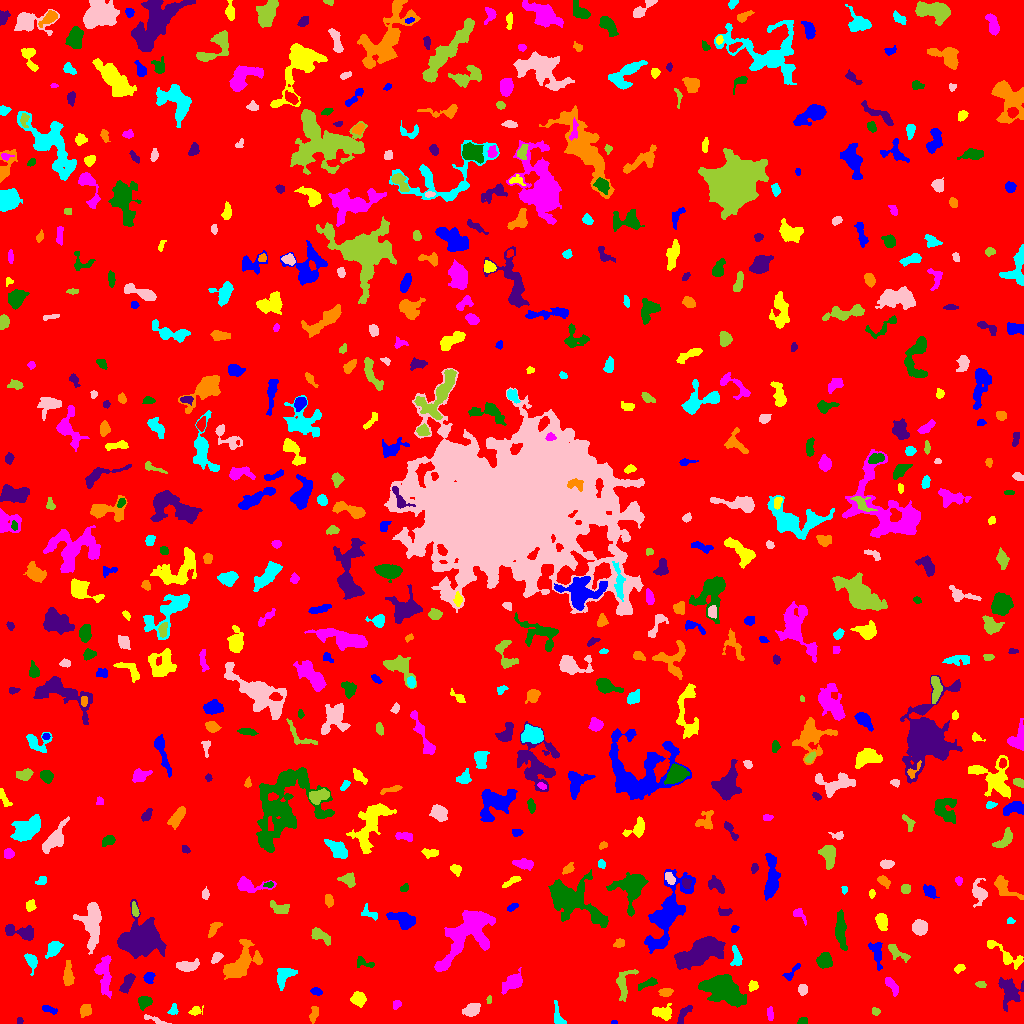

The table this chart was drawn from, first rows:
ID, X, Y, A, B, theta, total_flux, mu_max, mu_median, mu_mean, R_fwhm, R_e, R10, R90, x_start, x_end, y_start, y_end, area, greylevel
0, 505.3, 512.4, 296.8, 295.4, -1.106, 2746758, 16.0, 3.0, 3.239, 107.6, 259.1, 99.91, 409.3, 0, 1023, 0, 1023, 848122, 3.239
1, 614.2, 0.9825, 1.646, 0.9437, -0.04659, 57.0, 4.0, 2.0, 2.192, 2.326, 1.596, 0.5642, 2.394, 611, 617, 0, 3, 26, 10.19
2, 663.1, 10.98, 5.248, 3.508, -0.08998, 682.0, 7.0, 3.0, 3.072, 4.82, 4.787, 1.784, 7.464, 652, 671, 3, 20, 222, 9.072
3, 769.8, 10.03, 3.199, 1.569, -1.492, 179.0, 5.0, 2.0, 2.106, 2.821, 2.764, 0.9772, 4.514, 767, 773, 3, 17, 85, 9.106
4, 802.3, 2.181, 2.404, 1.592, 0.3321, 227.0, 7.0, 3.0, 3.439, 3.09, 2.394, 0.9772, 3.868, 797, 807, 0, 6, 66, 10.44
5, 19.54, 2.671, 1.604, 1.342, 1.553, 85.0, 4.0, 2.0, 2.024, 2.877, 1.954, 0.7979, 2.877, 17, 23, 0, 6, 42, 11.02
6, 314.1, 10.4, 4.07, 1.824, 1.351, 211.0, 3.0, 2.0, 1.758, 4.618, 3.338, 1.493, 5.171, 309, 318, 0, 17, 120, 8.758
7, 558.1, 6.507, 6.323, 2.284, -1.295, 377.0, 5.0, 2.0, 2.497, 4.72, 3.785, 1.493, 5.917, 554, 566, 0, 23, 151, 9.497
8, 153.8, 3.906, 7.477, 1.137, -0.3322, 128.0, 3.0, 1.0, 1.231, 3.385, 2.877, 1.128, 4.652, 144, 171, 0, 9, 104, 11.23
9, 875.4, 12.3, 2.018, 1.743, -0.1774, 135.0, 4.0, 2.0, 2.177, 3.742, 2.459, 0.9772, 3.656, 872, 880, 8, 16, 62, 9.177
10, 941.5, 2.449, 2.84, 1.828, 0.4375, 107.0, 3.0, 1.0, 1.202, 2.932, 2.646, 0.9772, 4.37, 935, 947, 0, 8, 89, 8.202
11, 48.62, 14.07, 4.298, 1.662, -0.3249, 248.0, 7.0, 2.0, 2.505, 2.459, 3.038, 0.9772, 4.82, 42, 57, 9, 18, 99, 8.505
12, 194.9, 12.21, 3, 1.836, 0.2587, 244.0, 7.0, 2.0, 2.465, 3.038, 2.706, 0.9772, 4.549, 188, 203, 8, 18, 99, 10.46
13, 396.6, 19.19, 2.219, 1.852, 0.9531, 141.0, 4.0, 2.0, 1.986, 3.742, 2.523, 0.9772, 3.989, 393, 401, 14, 23, 71, 8.986
14, 144.6, 21.46, 3.455, 2.827, 0.4425, 641.0, 9.0, 4.0, 4.19, 4.514, 3.989, 1.493, 6.077, 138, 152, 13, 27, 153, 11.19
15, 683.5, 9.71, 5.849, 1.935, 1.015, 248.0, 4.0, 2.0, 1.722, 4.886, 3.613, 1.493, 5.836, 677, 692, 0, 18, 144, 8.722
16, 85.21, 13.35, 2.943, 2.464, 0.8943, 573.0, 9.0, 4.0, 4.276, 4.334, 3.385, 1.382, 5.352, 80, 91, 6, 19, 134, 11.28
17, 172.9, 12.53, 2.53, 1.888, 0.9793, 222.0, 8.0, 2.0, 2.643, 2.877, 2.459, 0.7979, 4.068, 167, 178, 9, 20, 84, 10.64
18, 472, 13.94, 4.326, 2.814, 0.4555, 799.0, 8.0, 4.0, 4.077, 6.232, 4.549, 1.784, 6.794, 462, 480, 7, 20, 196, 10.08
19, 489.1, 24.02, 2.113, 1.08, 1.387, 96.0, 5.0, 2.0, 2.341, 2.394, 1.871, 0.5642, 2.985, 486, 491, 20, 28, 41, 10.34
20, 828.1, 19.59, 2.164, 2.024, 0.9972, 200.0, 5.0, 2.0, 2.469, 3.568, 2.646, 0.9772, 4.107, 824, 833, 15, 24, 81, 9.469
21, 316, 31.98, 2.688, 1.699, -0.2347, 228.0, 6.0, 3.0, 2.78, 3.785, 2.764, 1.128, 4.26, 310, 322, 28, 36, 82, 9.78
22, 357.9, 24.39, 3.524, 3.112, -1.048, 459.0, 5.0, 2.0, 2.455, 5.352, 4.222, 1.693, 6.482, 350, 366, 16, 32, 187, 9.455
23, 514.3, 42.17, 4.929, 3.208, 0.7003, 870.0, 9.0, 2.0, 3.021, 5.015, 4.406, 1.784, 7.569, 501, 522, 29, 56, 288, 10.02
24, 722.3, 35.05, 9.293, 5.599, -0.4614, 11912, 43.0, 10.0, 12.46, 7.092, 8.156, 3.038, 14.35, 698, 746, 16, 49, 956, 17.46
25, 127.2, 40.61, 5.664, 2.297, 1.07, 591.0, 7.0, 3.0, 3.144, 4.918, 4.442, 1.693, 6.723, 119, 135, 30, 50, 188, 12.14
26, 665.8, 31.35, 3.34, 2.011, 0.06774, 394.0, 7.0, 3.0, 3.648, 4.107, 3.29, 1.262, 5.109, 658, 673, 27, 35, 108, 9.648
27, 284.7, 48.1, 5.567, 3.133, 0.8317, 946.0, 9.0, 4.0, 3.653, 5.642, 4.754, 1.871, 7.334, 277, 297, 33, 55, 259, 10.65
28, 802.8, 33.88, 2.609, 2.121, 1.524, 448.0, 8.0, 4.5, 4.571, 4.442, 3.09, 1.262, 4.687, 798, 807, 28, 39, 98, 11.57
29, 980.8, 39.01, 2.248, 1.466, -0.1978, 141.0, 5.0, 2.0, 2.136, 2.877, 2.326, 0.7979, 3.7, 975, 986, 36, 42, 66, 10.14
30, 570.0, 36.42, 1.844, 1.47, 0.01343, 120.0, 5.0, 2.0, 2.449, 2.523, 2.034, 0.7979, 3.241, 566, 574, 34, 40, 49, 9.449
31, 148.8, 45.81, 2.696, 2.236, 0.9473, 303.0, 6.0, 3.0, 2.78, 4.406, 3.141, 1.262, 4.82, 143, 155, 40, 51, 109, 10.78
32, 752.8, 37.63, 2.578, 2.135, 1.254, 218.0, 4.0, 3.0, 2.422, 4.687, 3.038, 1.262, 4.514, 748, 758, 32, 43, 90, 11.42
33, 891.6, 37.73, 5.139, 1.908, -0.9576, 310.0, 5.0, 2.0, 2.013, 4.107, 3.742, 1.382, 5.944, 885, 898, 27, 46, 154, 9.013
34, 648.9, 40.44, 4.907, 1.708, 0.3913, 272.0, 6.0, 2.0, 2.03, 3.432, 3.141, 1.128, 5.441, 638, 657, 33, 46, 134, 9.03
35, 1009, 32.31, 6.863, 5.222, -1.487, 1564, 12.0, 3.0, 3.697, 5.262, 5.971, 2.111, 10.09, 998, 1023, 12, 46, 423, 9.697
36, 67.93, 47.92, 5.729, 2.357, -1.546, 866.0, 10.0, 3.0, 4.184, 5.078, 4.297, 1.693, 6.979, 63, 74, 38, 63, 207, 10.18
37, 31.32, 62.36, 4.016, 2.303, -1.163, 505.0, 8.0, 3.0, 3.176, 4.754, 3.656, 1.382, 5.754, 24, 37, 48, 70, 159, 10.18
38, 187.4, 57.67, 5.865, 2.459, 0.07708, 578.0, 5.0, 3.0, 2.701, 6.103, 4.687, 1.871, 7.159, 176, 199, 52, 65, 214, 10.7
39, 623.7, 41.71, 7.886, 4.222, 1.248, 502.0, 5.0, 2.0, 1.819, 4.918, 4.754, 1.784, 7.674, 616, 638, 22, 54, 276, 8.819
40, 418, 52.36, 3.42, 1.286, -0.5248, 108.0, 3.0, 2.0, 1.662, 3.385, 2.646, 0.9772, 4.068, 412, 425, 48, 57, 65, 8.662
41, 790.2, 49.82, 5.657, 2.031, 0.7561, 164.0, 4.0, 1.0, 1.402, 3.7, 3.038, 1.262, 5.109, 782, 800, 43, 60, 117, 8.402
42, 959.1, 54.99, 2.752, 1.683, 0.3349, 136.0, 4.0, 2.0, 1.722, 3.827, 2.706, 0.9772, 4.222, 954, 965, 50, 59, 79, 8.722
43, 442, 57.44, 2.593, 1.47, 0.4501, 131.0, 4.0, 2.0, 1.845, 3.7, 2.523, 0.9772, 3.785, 437, 447, 54, 62, 71, 12.85
44, 362.7, 61.42, 5.125, 2.473, -0.3659, 182.0, 5.0, 1.0, 1.492, 2.459, 3.192, 1.128, 5.202, 357, 374, 56, 67, 122, 8.492
45, 699.2, 70.27, 12.3, 5.388, 0.4598, 5197, 15.0, 5.0, 5.271, 7.069, 9.885, 3.478, 15.42, 674, 725, 54, 87, 986, 11.27
46, 241.2, 60.01, 10.38, 5.718, 0.8551, 2910, 13.0, 4.0, 4.211, 5.754, 7.797, 2.706, 12.72, 223, 262, 44, 84, 691, 11.21
47, 736.3, 66.86, 5.661, 2.349, -1.408, 379.0, 6.0, 2.0, 2.354, 4.754, 4.029, 1.493, 6.18, 730, 742, 58, 78, 161, 10.35
48, 216.5, 66.19, 3.143, 1.875, 0.8403, 200.0, 4.0, 2.0, 1.961, 4.478, 3.038, 1.128, 4.72, 211, 223, 60, 71, 102, 9.961
49, 896.3, 71.62, 6.731, 2.437, -0.6326, 704.0, 8.0, 3.0, 3.765, 5.171, 4.146, 1.596, 6.794, 888, 910, 61, 79, 187, 10.76
50, 759.1, 59.01, 2.079, 1.595, 0.864, 91.0, 4.0, 1.5, 1.625, 2.985, 2.185, 0.7979, 3.478, 753, 763, 56, 63, 56, 9.625
51, 876.7, 71.01, 6.847, 2.62, -1.384, 740.0, 7.0, 3.0, 3.274, 5.109, 4.583, 1.784, 7.548, 868, 882, 53, 81, 226, 9.274
52, 1004, 69.39, 12.54, 3.238, -0.6375, 824.0, 8.0, 2.0, 2.667, 5.078, 5.262, 1.954, 8.5, 987, 1023, 54, 83, 309, 9.667
53, 104.1, 47.96, 10.72, 3.597, -1.49, 1439, 7.0, 3.0, 3.451, 7.736, 6.699, 2.585, 10.2, 94, 111, 25, 68, 417, 9.451
54, 824.4, 63.28, 3.541, 3.095, 1.216, 637.0, 9.0, 3.0, 3.005, 3.989, 4.184, 1.596, 6.77, 816, 832, 55, 71, 212, 10
55, 139.5, 83.41, 9.202, 7.694, 0.2593, 13236, 31.0, 8.0, 10.25, 10.65, 9.641, 3.742, 15.97, 117, 166, 65, 124, 1291, 16.25
56, 619.2, 80.37, 2.488, 1.983, 0.2979, 208.0, 5.0, 2.0, 2.364, 3.523, 2.821, 1.128, 4.406, 613, 624, 76, 85, 88, 9.364
57, 53.34, 74.51, 4.562, 2.787, 0.8069, 868.0, 8.0, 5.0, 4.384, 6.308, 4.549, 1.871, 6.864, 45, 63, 65, 82, 198, 10.38
58, 92.48, 101.2, 11.27, 4.767, 1.569, 2440, 12.0, 3.0, 3.742, 6.77, 7.313, 2.821, 11.79, 73, 101, 69, 121, 652, 11.74
59, 319.8, 88.08, 5.862, 2.443, -0.5157, 558.0, 6.0, 3.0, 2.776, 5.836, 4.222, 1.693, 6.723, 311, 330, 78, 96, 201, 9.776
... 591 more rows
